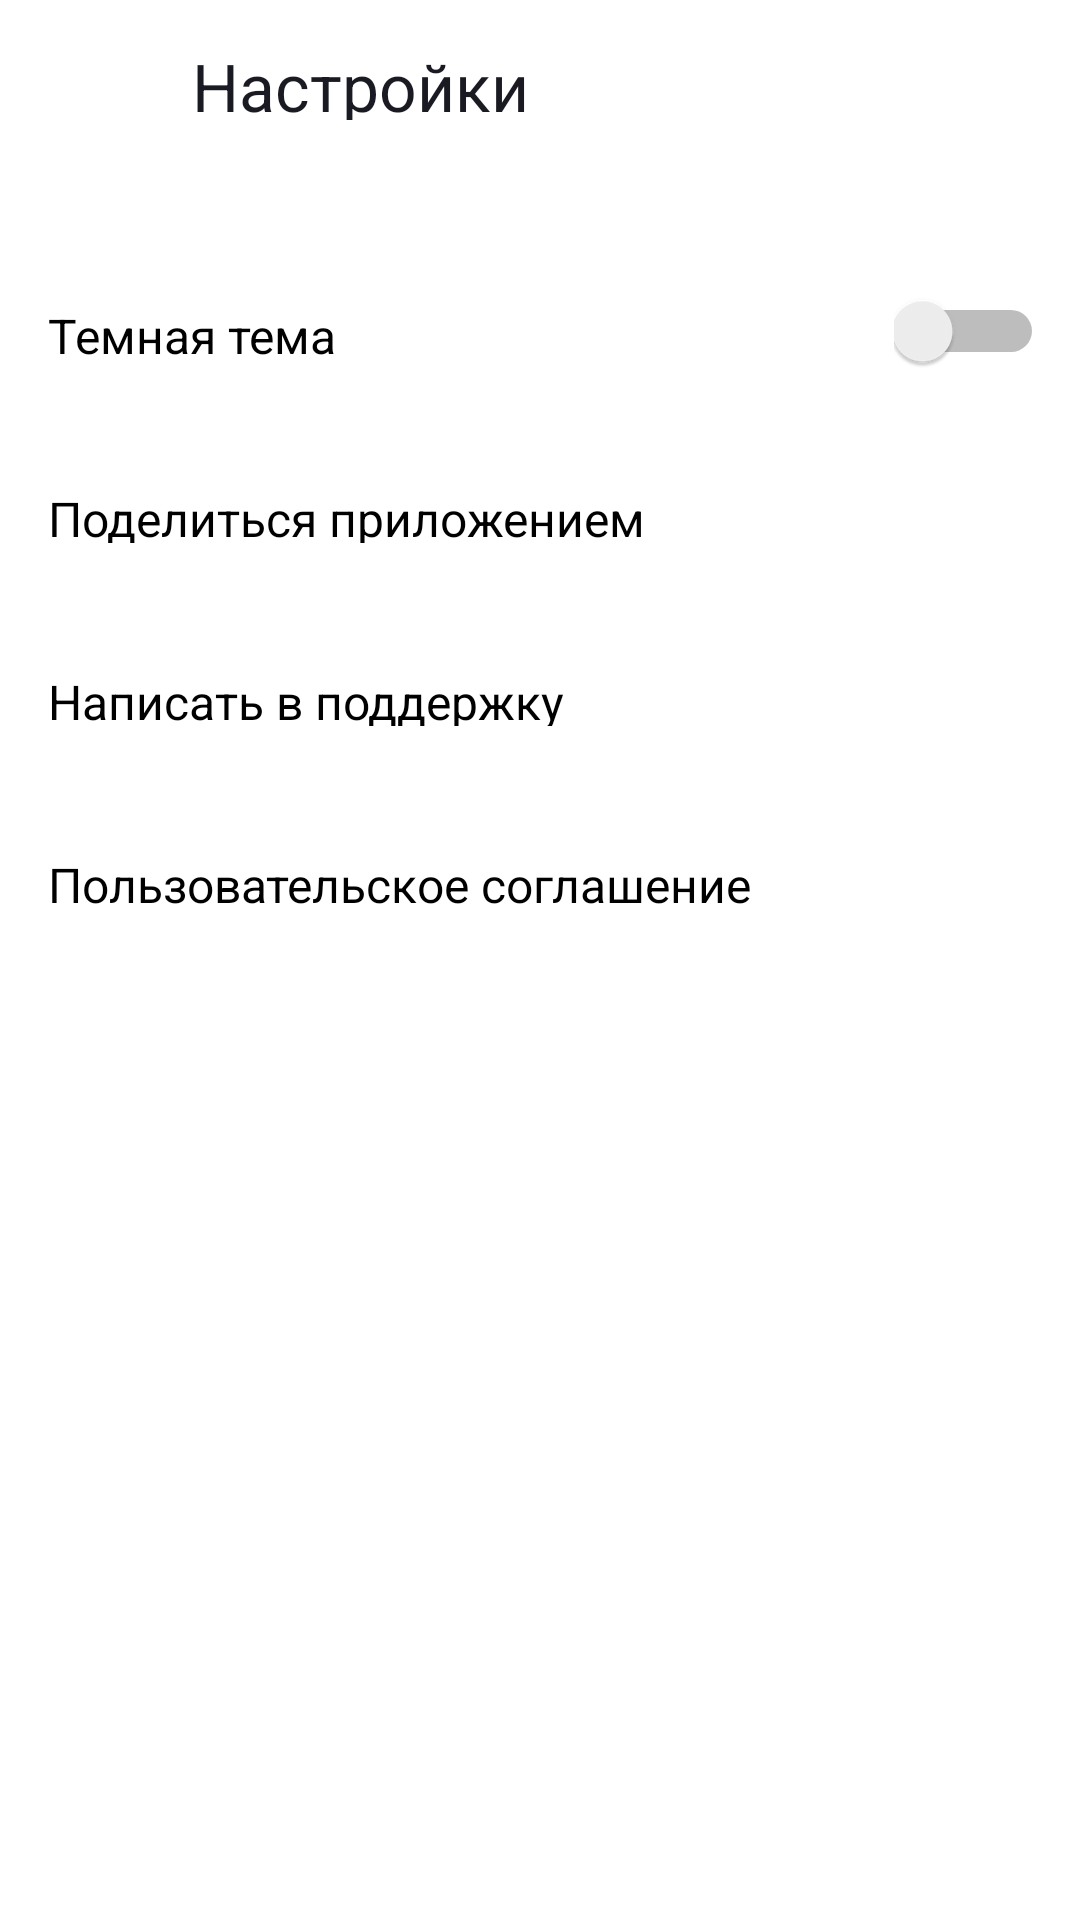

The Android layout XML behind this screen, and the referenced resources:
<!-- AndroidManifest.xml: application theme Theme.PlaylistMaker1 -->
<!-- res/layout/activity_settings.xml -->
<?xml version="1.0" encoding="utf-8"?>
<androidx.constraintlayout.widget.ConstraintLayout xmlns:android="http://schemas.android.com/apk/res/android"
    xmlns:app="http://schemas.android.com/apk/res-auto"
    xmlns:tools="http://schemas.android.com/tools"
    android:layout_width="match_parent"
    android:layout_height="match_parent"
    android:orientation="vertical">

    <LinearLayout
        android:layout_width="match_parent"
        android:layout_height="match_parent"
        android:background="@color/white"
        android:orientation="vertical"
        tools:layout_editor_absoluteX="0dp"
        tools:layout_editor_absoluteY="0dp">

        <LinearLayout
            android:layout_width="match_parent"
            android:layout_height="@dimen/header_height"
            android:orientation="horizontal"
            android:padding="@dimen/header_padding">

            <ImageView
                android:id="@+id/settings_arrow_back"
                android:layout_width="@dimen/arrow_sizes"
                android:layout_height="@dimen/arrow_sizes"
                android:backgroundTint="@color/white"
                android:padding="@dimen/padding_start_size"
                android:src="@drawable/ic_arrow_back"
                app:iconGravity="textStart"
                app:iconTint="@color/dark_blue" />

            <TextView
                android:layout_width="wrap_content"
                android:layout_height="wrap_content"
                android:layout_gravity="start"
                android:paddingHorizontal="12dp"
                android:paddingTop="10dp"
                android:paddingBottom="12dp"
                android:text="@string/settings_header"
                android:textColor="@color/dark_blue"
                android:textSize="@dimen/header_size" />
        </LinearLayout>

        <LinearLayout
            android:layout_width="match_parent"
            android:layout_height="@dimen/settings_layout_size"
            android:layout_marginTop="@dimen/layout_margin_top"
            android:orientation="horizontal">

            <TextView
                android:layout_width="0dp"
                android:layout_height="wrap_content"
                android:layout_gravity="start"
                android:layout_weight="6"
                android:paddingVertical="@dimen/text_padding_vertical"
                android:paddingStart="@dimen/text_padding_start"
                android:text="@string/dark_theme"
                android:textColor="@color/black"
                android:textSize="@dimen/menu_text_size" />

            <Switch
                android:layout_width="0dp"
                android:layout_height="match_parent"
                android:layout_gravity="center"
                android:layout_marginEnd="@dimen/margin_end_from_icon"
                android:layout_weight="1"
                tools:ignore="UseSwitchCompatOrMaterialXml" />
        </LinearLayout>

        <LinearLayout
            android:layout_width="match_parent"
            android:layout_height="@dimen/settings_layout_size"
            android:orientation="horizontal">

            <TextView
                android:layout_width="0dp"
                android:layout_height="wrap_content"
                android:layout_gravity="start"
                android:layout_weight="6"
                android:paddingVertical="@dimen/text_padding_vertical"
                android:paddingStart="@dimen/text_padding_start"
                android:text="@string/share_app"
                android:textColor="@color/black"
                android:textSize="@dimen/menu_text_size" />

            <Button
                style="?android:attr/borderlessButtonStyle"
                android:layout_width="0dp"
                android:layout_height="match_parent"
                android:layout_gravity="center"
                android:layout_marginEnd="@dimen/margin_end_from_icon"
                android:layout_weight="1"
                android:backgroundTint="@color/white"
                app:icon="@drawable/ic_share"
                app:iconGravity="start"
                app:iconTint="@color/icon_settings_color" />
        </LinearLayout>

        <LinearLayout
            android:layout_width="match_parent"
            android:layout_height="@dimen/settings_layout_size"
            android:orientation="horizontal">

            <TextView
                android:layout_width="0dp"
                android:layout_height="wrap_content"
                android:layout_gravity="start"
                android:layout_weight="6"
                android:paddingVertical="@dimen/text_padding_vertical"
                android:paddingStart="@dimen/text_padding_start"
                android:text="@string/write_to_support"
                android:textColor="@color/black"
                android:textSize="@dimen/menu_text_size" />

            <Button
                style="?android:attr/borderlessButtonStyle"
                android:layout_width="0dp"
                android:layout_height="match_parent"
                android:layout_gravity="center"
                android:layout_marginEnd="@dimen/margin_end_from_icon"
                android:layout_weight="1"
                android:backgroundTint="@color/white"
                app:icon="@drawable/ic_support"
                app:iconTint="@color/icon_settings_color" />
        </LinearLayout>

        <LinearLayout
            android:layout_width="match_parent"
            android:layout_height="@dimen/settings_layout_size"
            android:orientation="horizontal">

            <TextView
                android:layout_width="0dp"
                android:layout_height="wrap_content"
                android:layout_gravity="start"
                android:layout_weight="6"
                android:paddingVertical="@dimen/text_padding_vertical"
                android:paddingStart="@dimen/text_padding_start"
                android:text="@string/agreement"
                android:textColor="@color/black"
                android:textSize="@dimen/menu_text_size" />

            <Button
                style="?android:attr/borderlessButtonStyle"
                android:layout_width="0dp"
                android:layout_height="match_parent"
                android:layout_gravity="center"
                android:layout_marginEnd="@dimen/margin_end_from_icon"
                android:layout_weight="1"
                android:backgroundTint="@color/white"
                app:icon="@drawable/ic_arrow_forward"
                app:iconTint="@color/icon_settings_color" />
        </LinearLayout>

    </LinearLayout>

</androidx.constraintlayout.widget.ConstraintLayout>
<!-- resources referenced by this layout -->
<resources>
  <color name="black">#FF000000</color>
  <color name="dark_blue">#1A1B22</color>
  <color name="icon_settings_color">#AEAFB4</color>
  <color name="white">#FFFFFFFF</color>
  <dimen name="arrow_sizes">48dp</dimen>
  <dimen name="header_height">56dp</dimen>
  <dimen name="header_padding">4dp</dimen>
  <dimen name="header_size">22sp</dimen>
  <dimen name="layout_margin_top">24dp</dimen>
  <dimen name="margin_end_from_icon">12dp</dimen>
  <dimen name="menu_text_size">16sp</dimen>
  <dimen name="padding_start_size">16sp</dimen>
  <dimen name="settings_layout_size">61sp</dimen>
  <dimen name="text_padding_start">16dp</dimen>
  <dimen name="text_padding_vertical">21dp</dimen>
  <string name="agreement">Пользовательское соглашение</string>
  <string name="dark_theme">Темная тема</string>
  <string name="settings_header">Настройки</string>
  <string name="share_app">Поделиться приложением</string>
  <string name="write_to_support">Написать в поддержку</string>
  <style name="Theme.PlaylistMaker1" parent="Base.Theme.PlaylistMaker1" />
  <style name="Base.Theme.PlaylistMaker1" parent="Theme.Material3.DayNight.NoActionBar">
          
          
      </style>
</resources>
